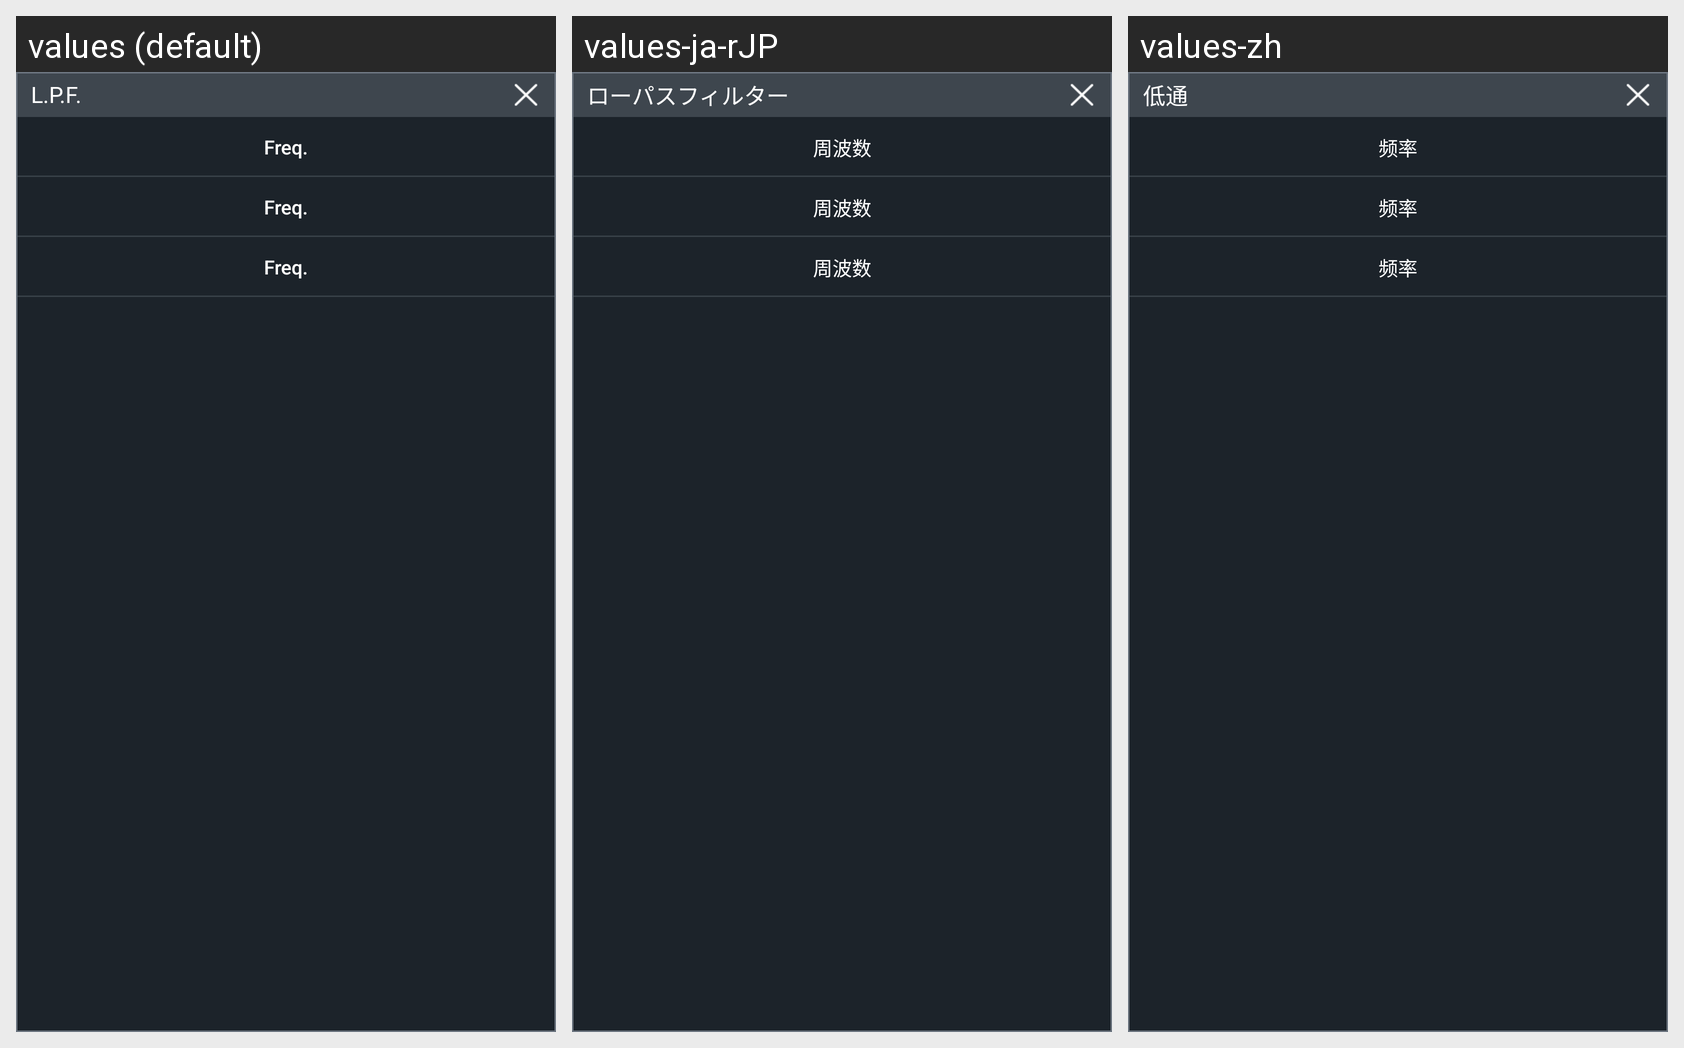

Here is an Android app screen in its default locale and in the app's own translations. Write out the translated-string differences for the strings that appear on this screen.
Android screen res/layout/chs_dialog_filter_select.xml rendered under 3 locales, left to right: values (default), values-ja-rJP, values-zh. Device: Nexus 5 (rendered at 1080×1920; each locale shown at half size, 540×960, under a caption strip naming it); theme Theme.MaterialComponents.DayNight.NoActionBar.
Strings drawn on this screen, with the default value and each locale's value (text and hints the layout hard-codes, and strings that could not be matched under every locale, appear in the picture but are not listed):

LowPass
  values: L.P.F.
  values-ja-rJP: ローパスフィルター
  values-zh: 低通

Frequency
  values: Freq.
  values-ja-rJP: 周波数
  values-zh: 频率
